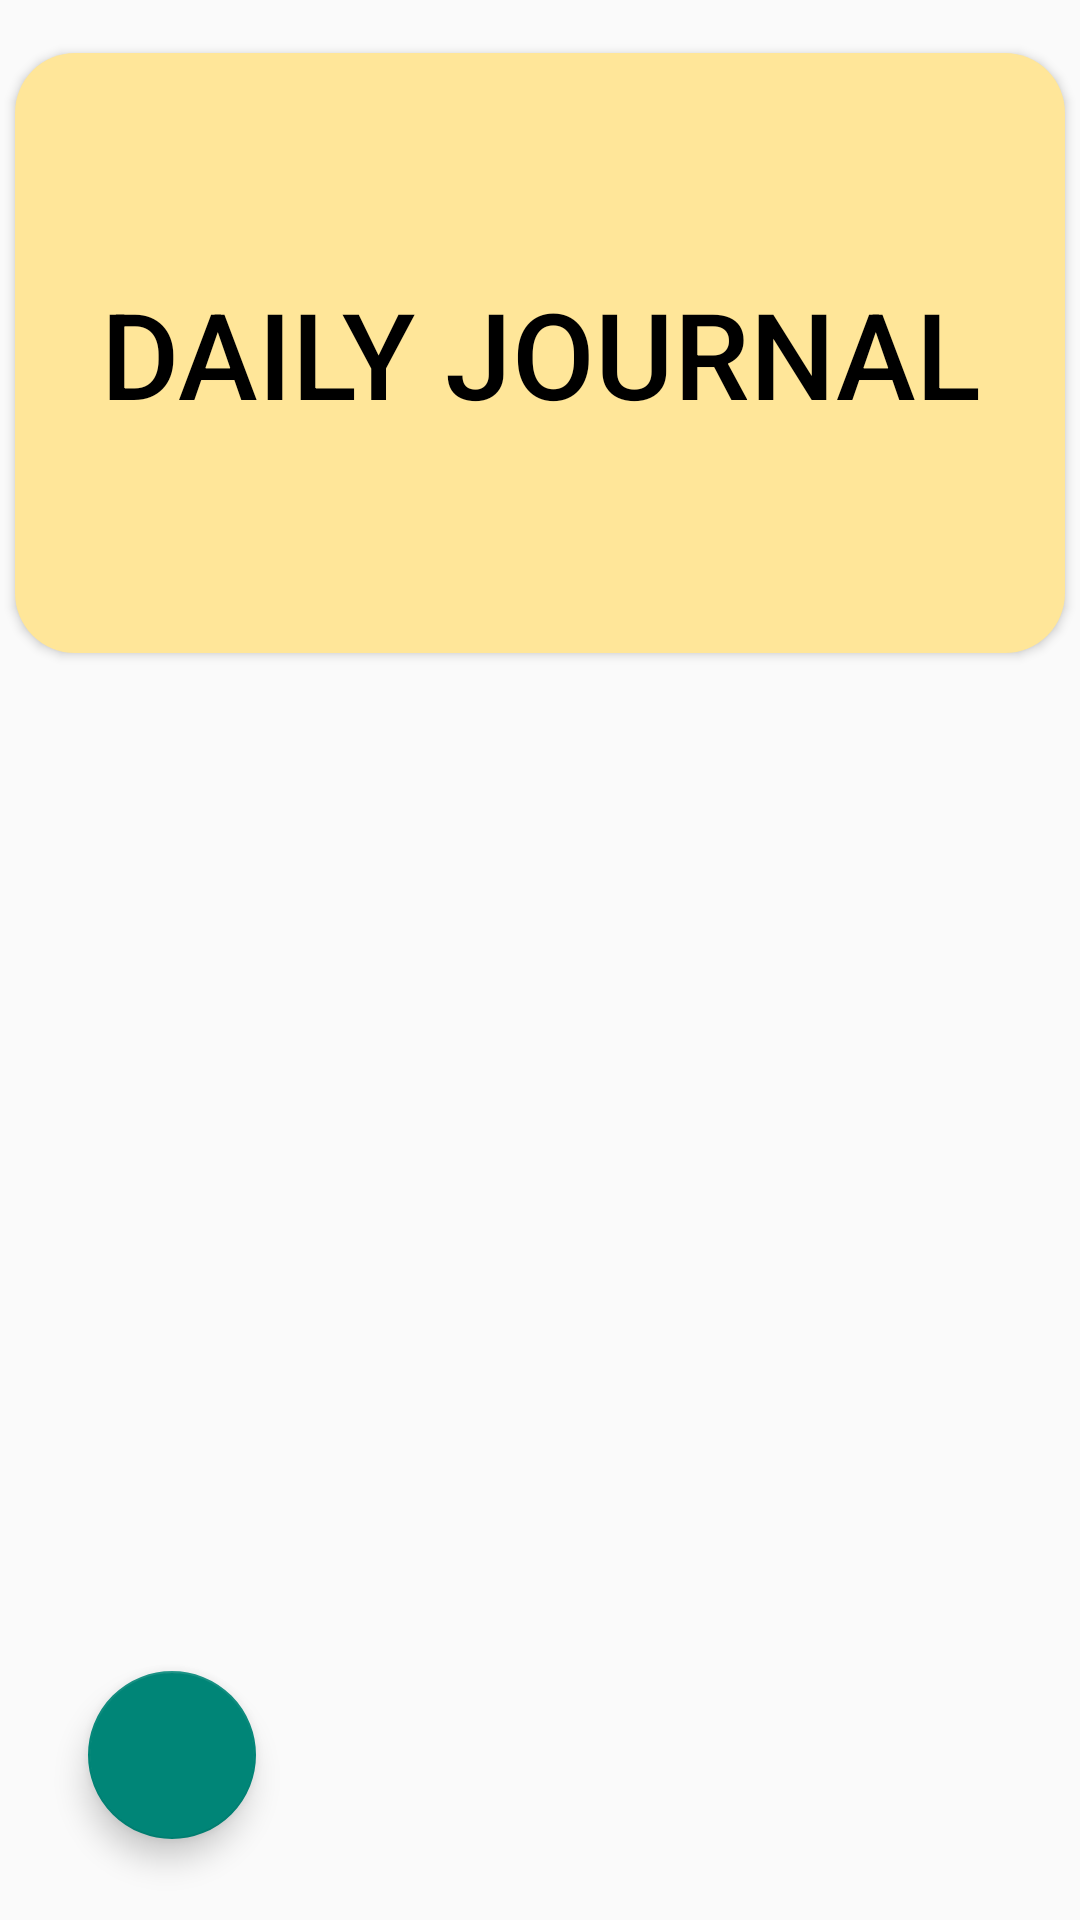

The Android layout XML behind this screen, and the referenced resources:
<!-- AndroidManifest.xml: application theme Theme.TxtApp -->
<!-- res/layout/activity_main.xml -->
<?xml version="1.0" encoding="utf-8"?>
<androidx.constraintlayout.widget.ConstraintLayout xmlns:android="http://schemas.android.com/apk/res/android"
    xmlns:app="http://schemas.android.com/apk/res-auto"
    xmlns:tools="http://schemas.android.com/tools"
    android:layout_width="match_parent"
    android:layout_height="match_parent"
    tools:context=".MainActivity">

    <Button
        android:id="@+id/button_dailyjournal"
        android:layout_width="350dp"
        android:layout_height="200dp"
        android:layout_centerHorizontal="true"
        android:background="@drawable/btn_background"
        android:text="Daily Journal"
        android:textColor="@color/black"
        android:textSize="40sp"
        app:layout_constraintBottom_toBottomOf="parent"
        app:layout_constraintEnd_toEndOf="parent"
        app:layout_constraintHorizontal_bias="0.498"
        app:layout_constraintStart_toStartOf="parent"
        app:layout_constraintTop_toTopOf="parent"
        app:layout_constraintVertical_bias="0.04" />


    <com.google.android.material.floatingactionbutton.FloatingActionButton
        android:id="@+id/button_addUser"
        android:layout_width="wrap_content"
        android:layout_height="wrap_content"
        app:layout_constraintBottom_toBottomOf="parent"
        app:layout_constraintEnd_toEndOf="parent"
        app:layout_constraintHorizontal_bias="0.096"
        app:layout_constraintStart_toStartOf="parent"
        app:layout_constraintTop_toTopOf="parent"
        app:layout_constraintVertical_bias="0.954"
        app:srcCompat="@drawable/ic_baseline_person_add_alt_1_24"
        />

    <androidx.recyclerview.widget.RecyclerView
        android:id="@+id/recyclerview"
        android:layout_width="414dp"
        android:layout_height="406dp"
        app:layout_constraintBottom_toTopOf="@id/button_addUser"
        app:layout_constraintEnd_toEndOf="parent"
        app:layout_constraintTop_toBottomOf="@id/button_dailyjournal"
        app:layout_constraintVertical_bias="0.0"
        tools:listitem="@layout/userlayout" />

    <TextView
        android:id="@+id/test_TextView"
        android:layout_width="wrap_content"
        android:layout_height="wrap_content"
        android:text="TextView"
        app:layout_constraintBottom_toTopOf="@+id/button_addUser"
        app:layout_constraintEnd_toEndOf="parent"
        app:layout_constraintStart_toStartOf="parent"
        app:layout_constraintTop_toBottomOf="@+id/recyclerview" />


</androidx.constraintlayout.widget.ConstraintLayout>
<!-- res/layout/userlayout.xml (included above) -->
<?xml version="1.0" encoding="utf-8"?>
<RelativeLayout xmlns:android="http://schemas.android.com/apk/res/android"
    android:layout_width="match_parent"
    android:layout_height="match_parent">

    <TextView
        android:layout_marginTop="5dp"
        android:id="@+id/txtname"
        android:layout_width="wrap_content"
        android:layout_height="wrap_content"
        android:text = "name"
        android:textSize="40sp"
        android:textStyle="bold"
        android:layout_marginLeft="10sp"/>

    <View
        android:layout_width="match_parent"
        android:layout_height="3dp"
        android:layout_below="@id/txtname"
        android:layout_marginTop="3dp"
        android:background="@color/black" />


</RelativeLayout>
<!-- resources referenced by this layout -->
<resources>
  <color name="black">#FF000000</color>
  <!-- drawable btn_background (drawable) -->
  <?xml version="1.0" encoding="utf-8"?>
  <shape xmlns:android="http://schemas.android.com/apk/res/android">
      <corners android:radius="20dp"/>
      <solid android:color="@color/beige"/>
  </shape>
  <style name="Theme.TxtApp" parent="Theme.AppCompat.Light.NoActionBar">
          
          <item name="colorPrimary">@color/purple_500</item>
          <item name="colorPrimaryVariant">@color/purple_700</item>
          <item name="colorOnPrimary">@color/white</item>
          
          <item name="colorSecondary">@color/teal_200</item>
          <item name="colorSecondaryVariant">@color/teal_700</item>
          <item name="colorOnSecondary">@color/black</item>
          
          <item name="android:statusBarColor">?attr/colorPrimaryVariant</item>
          
      </style>
  <color name="beige">#ffe699</color>
  <color name="purple_500">#FF6200EE</color>
  <color name="purple_700">#FF3700B3</color>
  <color name="white">#FFFFFFFF</color>
  <color name="teal_200">#FF03DAC5</color>
  <color name="teal_700">#FF018786</color>
</resources>
